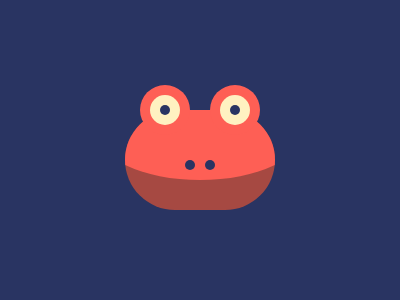

Give the HTML and CSS whose rendering is this image.

<div class="a">
  <div class="b"></div>
</div>
<div class="c"></div>
<div class="d"></div>
<div class="e"></div>
<style>
  *,.e{
    background:#293462
  }
  .a{
    position:absolute;
    top:110;
    left:125;
    width:150px;
    height:100px;
    border-radius:50px;
    background:#A64942;
    overflow:hidden;
  }
  .b{
    position:absolute;
    top:-30;
    left:-30;
    width:210px;
    height:100px;
    border-radius:50%;
    background:#FE5F55;
  }
  .c{
    position:absolute;
    top:85;
    left:140;
    width:50px;
    height:50px;
    border-radius:50%;
    background:#FE5F55;
    box-shadow:70px 0 #FE5F55;
  }
  .d{
    position:absolute;
    top:95;
    left:150;
    width:30px;
    height:30px;
    border-radius:50%;
    background:#FFF1C1;
    box-shadow:70px 0 #FFF1C1;
  }
  .e{
    position:absolute;
    top:105;
    left:160;
    width:10px;
    height:10px;
    border-radius:50%;
    box-shadow:70px 0 #293462,25px 55px #293462,45px 55px #293462;
  }
</style>

